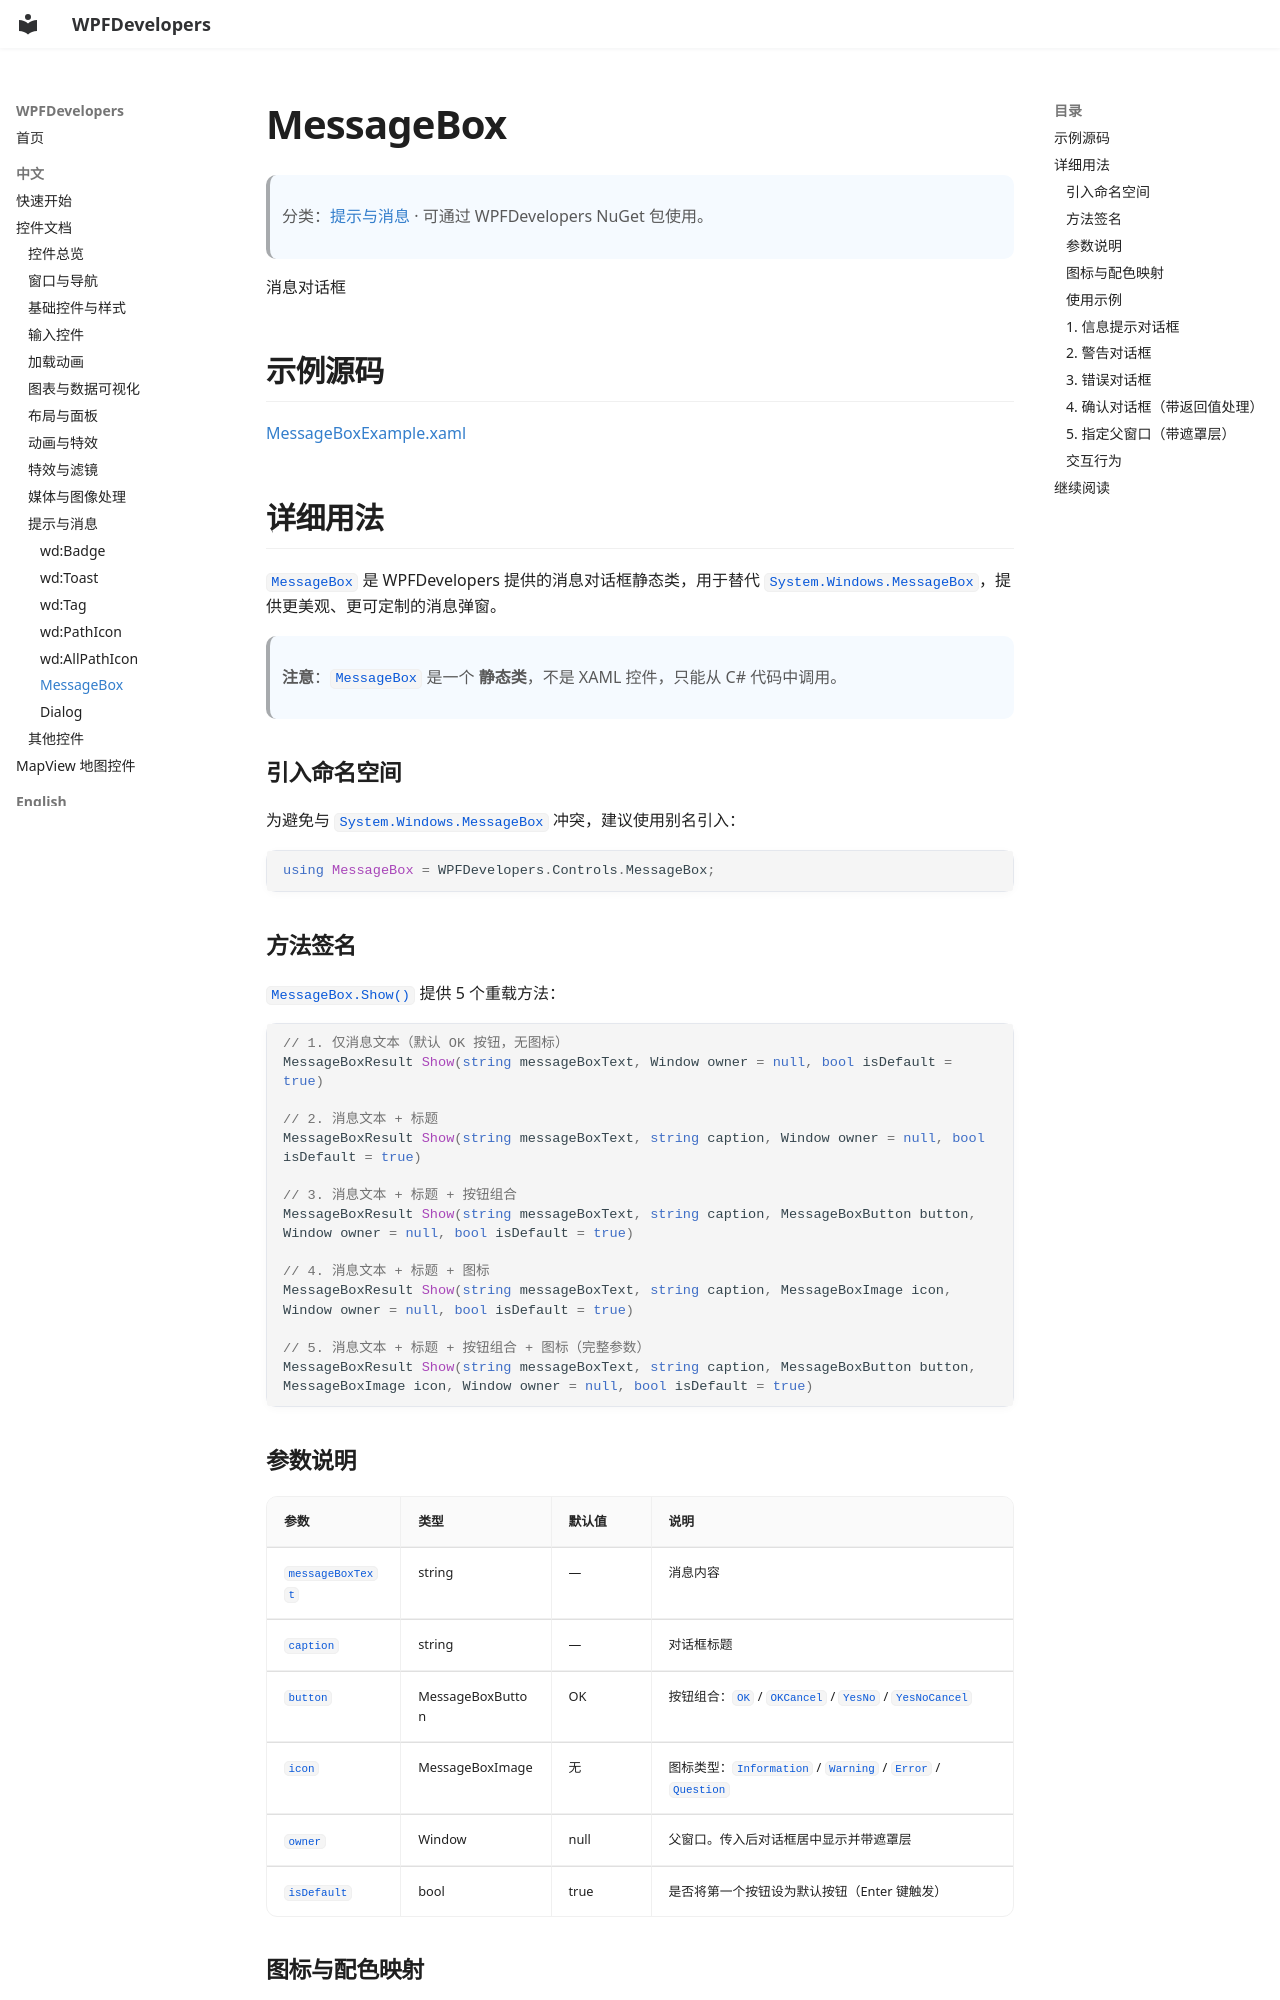

repository: WPFDevelopersOrg/WPFDevelopers · page: zh/controls/feedback-messages/message-box/index.html · generator: mkdocs

# MessageBox

> 分类：[提示与消息](../index.md#feedback-messages) · 可通过 WPFDevelopers NuGet 包使用。

消息对话框

## 示例源码

[MessageBoxExample.xaml](https://github.com/WPFDevelopersOrg/WPFDevelopers/blob/master/src/WPFDevelopers.Samples.Shared/ExampleViews/MessageBoxExample.xaml)

## 详细用法

`MessageBox` 是 WPFDevelopers 提供的消息对话框静态类，用于替代 `System.Windows.MessageBox`，提供更美观、更可定制的消息弹窗。

> **注意**：`MessageBox` 是一个 **静态类**，不是 XAML 控件，只能从 C# 代码中调用。

### 引入命名空间

为避免与 `System.Windows.MessageBox` 冲突，建议使用别名引入：

```csharp
using MessageBox = WPFDevelopers.Controls.MessageBox;
```

### 方法签名

`MessageBox.Show()` 提供 5 个重载方法：

```csharp
// 1. 仅消息文本（默认 OK 按钮，无图标）
MessageBoxResult Show(string messageBoxText, Window owner = null, bool isDefault = true)

// 2. 消息文本 + 标题
MessageBoxResult Show(string messageBoxText, string caption, Window owner = null, bool isDefault = true)

// 3. 消息文本 + 标题 + 按钮组合
MessageBoxResult Show(string messageBoxText, string caption, MessageBoxButton button, Window owner = null, bool isDefault = true)

// 4. 消息文本 + 标题 + 图标
MessageBoxResult Show(string messageBoxText, string caption, MessageBoxImage icon, Window owner = null, bool isDefault = true)

// 5. 消息文本 + 标题 + 按钮组合 + 图标（完整参数）
MessageBoxResult Show(string messageBoxText, string caption, MessageBoxButton button, MessageBoxImage icon, Window owner = null, bool isDefault = true)
```
